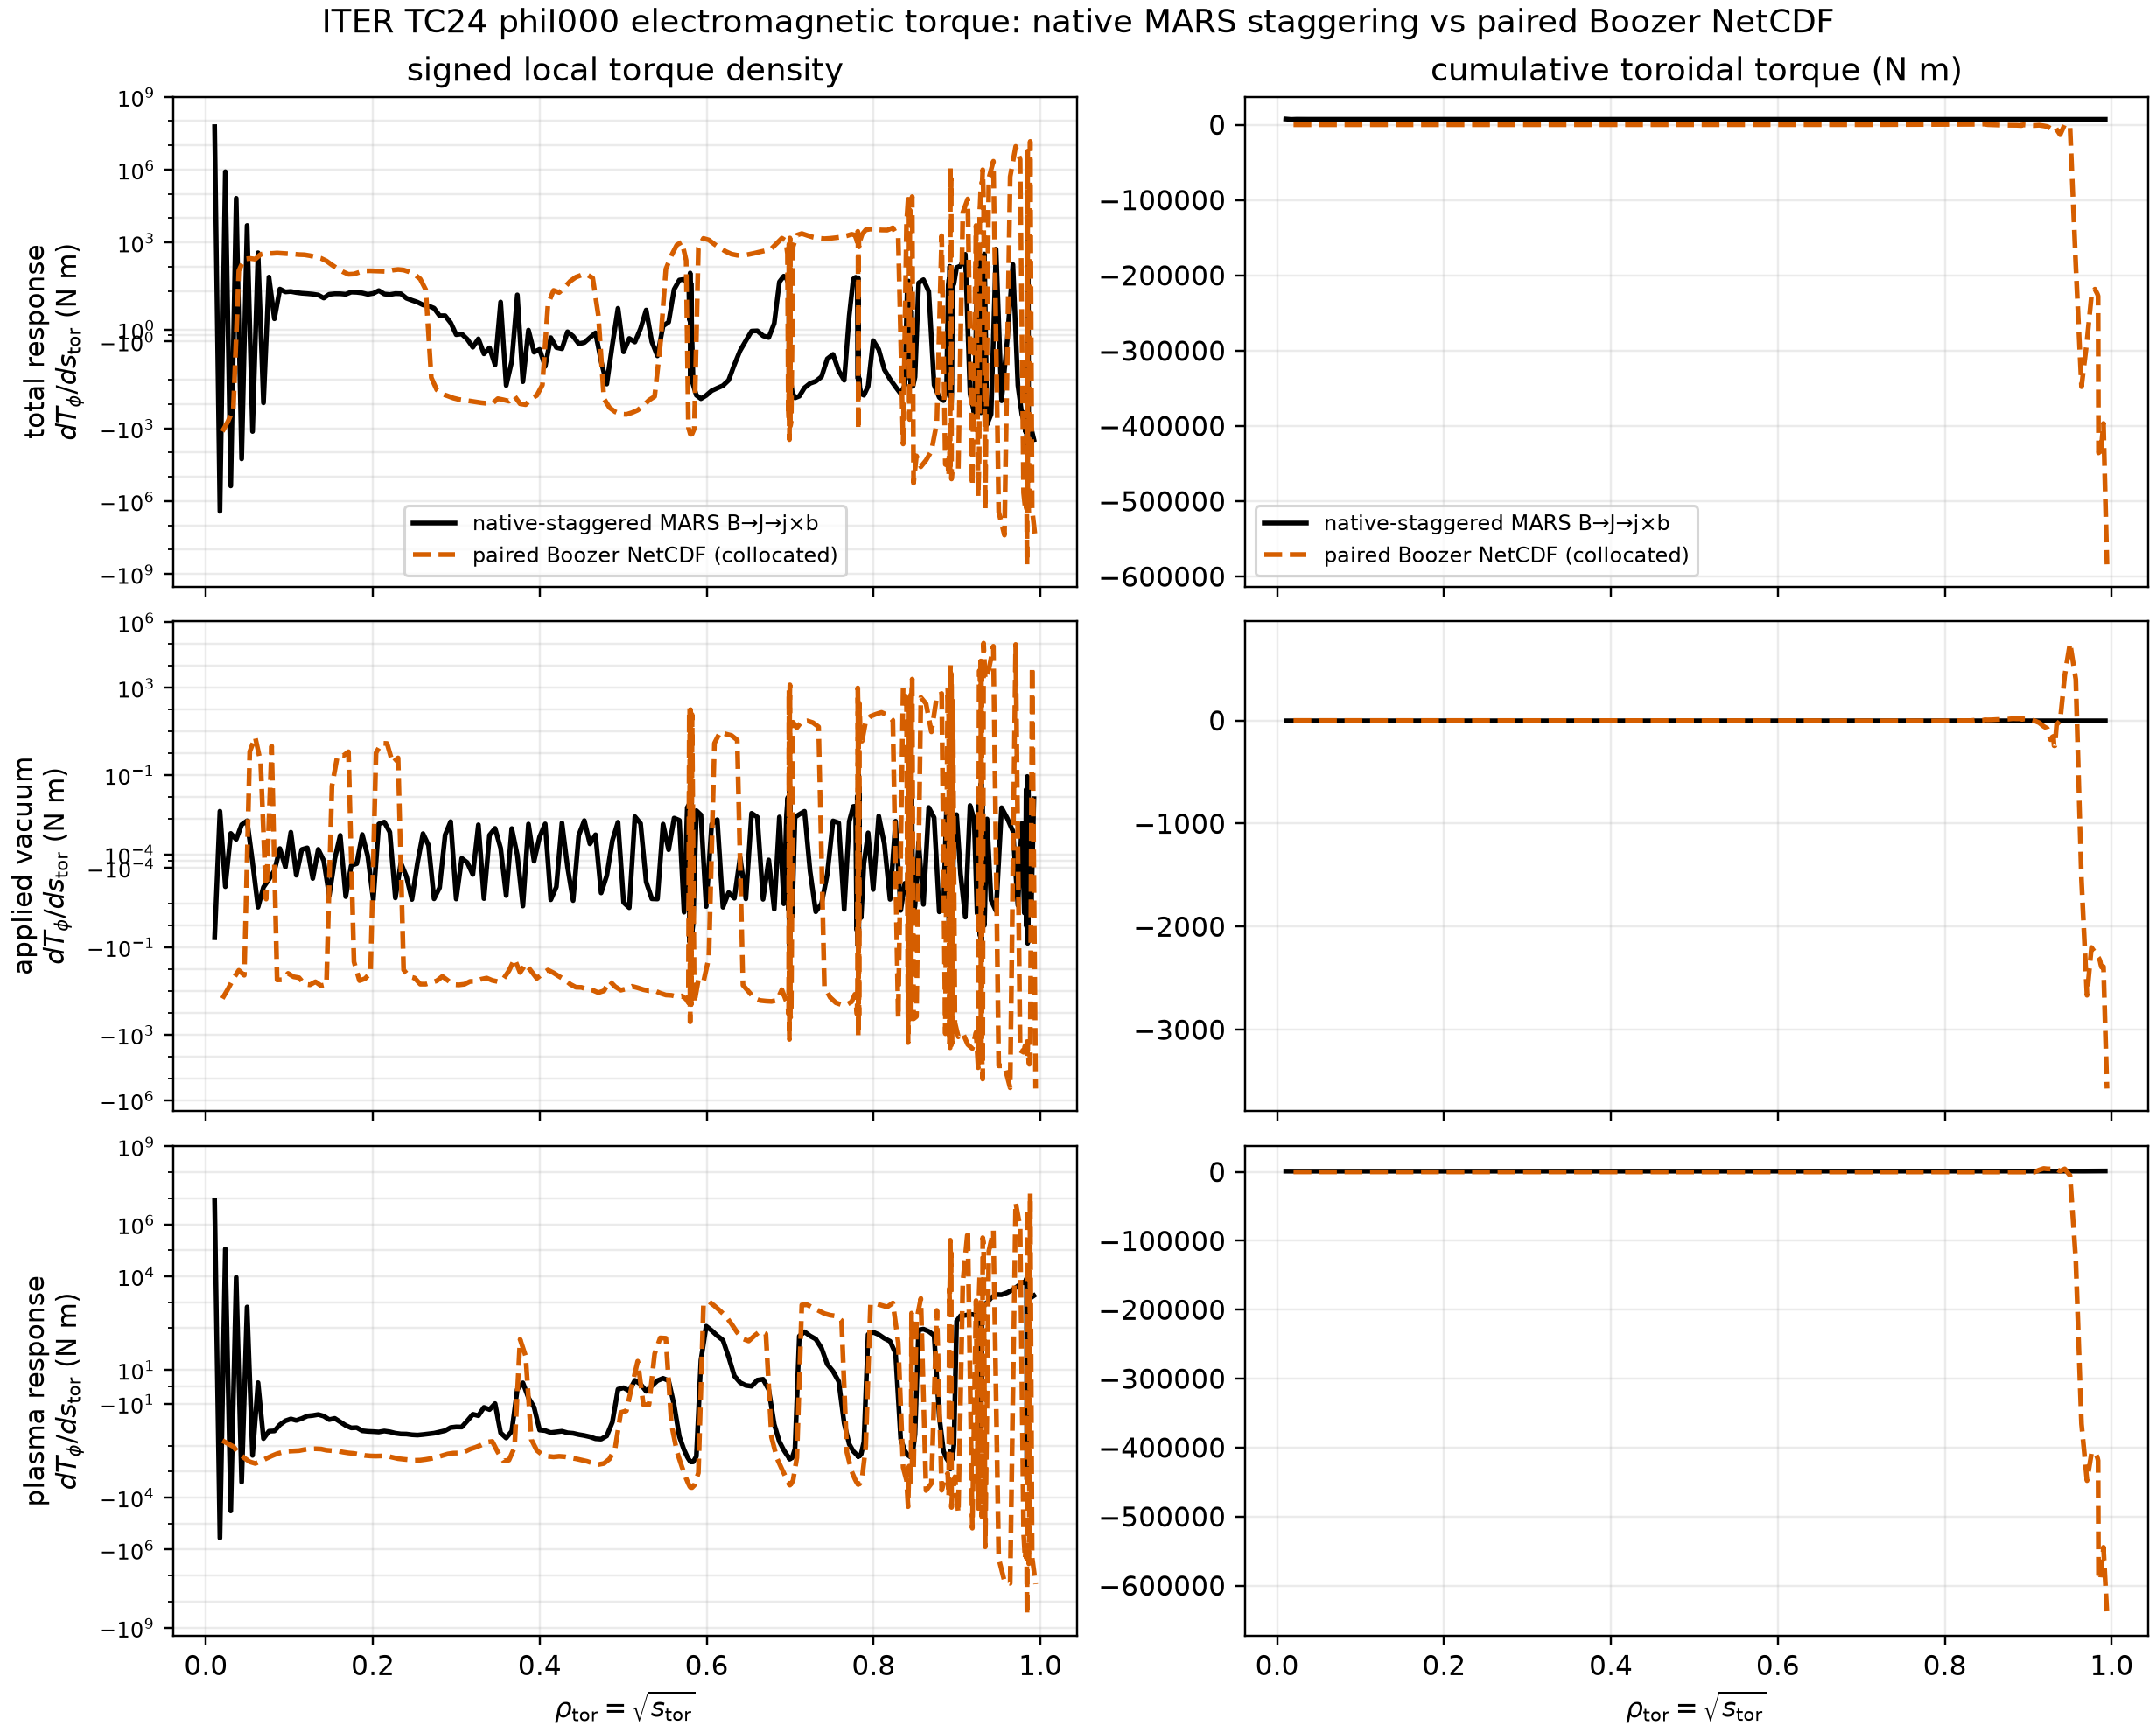

The table this chart was drawn from, first rows:
source, component, s_tor, rho_tor, dT_phi_ds_N_m, cumulative_T_phi_N_m
mars_native_staggered, total, 2.1472177611340383e-05, 0.004634, nan, nan
mars_native_staggered, total, 0.0001074, 0.01036, 58514218, 7538
mars_native_staggered, total, 0.0002791, 0.01671, -2636927, 6972
mars_native_staggered, total, 0.0005367, 0.02317, 815087, 7217
mars_native_staggered, total, 0.0008802, 0.02967, -234711, 7126
mars_native_staggered, total, 0.001309, 0.03619, 65678, 7157
mars_native_staggered, total, 0.001825, 0.04272, -18093, 7147
mars_native_staggered, total, 0.002425, 0.04925, 4965, 7150
mars_native_staggered, total, 0.003112, 0.05579, -1337, 7149
mars_native_staggered, total, 0.003885, 0.06233, 374.7, 7150
mars_native_staggered, total, 0.004744, 0.06887, -87.95, 7150
mars_native_staggered, total, 0.005688, 0.07542, 37.22, 7150
mars_native_staggered, total, 0.006719, 0.08197, 2.803, 7150
mars_native_staggered, total, 0.007837, 0.08853, 11.92, 7150
mars_native_staggered, total, 0.009041, 0.09508, 9.139, 7150
mars_native_staggered, total, 0.01033, 0.1016, 9.517, 7150
mars_native_staggered, total, 0.01171, 0.1082, 8.608, 7150
mars_native_staggered, total, 0.01317, 0.1148, 8.044, 7150
mars_native_staggered, total, 0.01472, 0.1213, 7.746, 7150
mars_native_staggered, total, 0.01636, 0.1279, 7.38, 7150
mars_native_staggered, total, 0.01809, 0.1345, 6.815, 7150
mars_native_staggered, total, 0.0199, 0.1411, 6.305, 7150
mars_native_staggered, total, 0.0218, 0.1477, 7.268, 7150
mars_native_staggered, total, 0.02379, 0.1542, 7.668, 7150
mars_native_staggered, total, 0.02587, 0.1608, 7.645, 7150
mars_native_staggered, total, 0.02803, 0.1674, 7.301, 7150
mars_native_staggered, total, 0.03028, 0.174, 8.971, 7150
mars_native_staggered, total, 0.03262, 0.1806, 8.795, 7150
mars_native_staggered, total, 0.03505, 0.1872, 8.26, 7150
mars_native_staggered, total, 0.03757, 0.1938, 7.266, 7150
mars_native_staggered, total, 0.04018, 0.2004, 7.945, 7150
mars_native_staggered, total, 0.04287, 0.2071, 10.33, 7150
mars_native_staggered, total, 0.04565, 0.2137, 7.483, 7150
mars_native_staggered, total, 0.04852, 0.2203, 7.105, 7150
mars_native_staggered, total, 0.05148, 0.2269, 7.768, 7150
mars_native_staggered, total, 0.05453, 0.2335, 7.654, 7150
mars_native_staggered, total, 0.05767, 0.2401, 6.278, 7150
mars_native_staggered, total, 0.06089, 0.2468, 5.925, 7150
mars_native_staggered, total, 0.06421, 0.2534, 5.607, 7150
mars_native_staggered, total, 0.06761, 0.26, 5.15, 7150
mars_native_staggered, total, 0.07111, 0.2667, 4.977, 7150
mars_native_staggered, total, 0.07469, 0.2733, 4.592, 7150
mars_native_staggered, total, 0.07836, 0.2799, 3.322, 7150
mars_native_staggered, total, 0.08213, 0.2866, 3.32, 7150
mars_native_staggered, total, 0.08598, 0.2932, 2.139, 7150
mars_native_staggered, total, 0.08992, 0.2999, 0.136, 7150
mars_native_staggered, total, 0.09395, 0.3065, 0.2544, 7150
mars_native_staggered, total, 0.09807, 0.3132, -0.6425, 7150
mars_native_staggered, total, 0.1023, 0.3198, -1.987, 7150
mars_native_staggered, total, 0.1066, 0.3265, -0.5735, 7150
mars_native_staggered, total, 0.111, 0.3331, -3.103, 7150
mars_native_staggered, total, 0.1155, 0.3398, -2.087, 7150
mars_native_staggered, total, 0.12, 0.3465, -4.96, 7150
mars_native_staggered, total, 0.1247, 0.3531, 5.629, 7150
mars_native_staggered, total, 0.1294, 0.3598, -16.99, 7150
mars_native_staggered, total, 0.1343, 0.3665, -4.384, 7150
mars_native_staggered, total, 0.1392, 0.3731, 6.872, 7150
mars_native_staggered, total, 0.1443, 0.3798, -11.81, 7150
mars_native_staggered, total, 0.1494, 0.3865, 0.8933, 7150
mars_native_staggered, total, 0.1546, 0.3932, -2.827, 7150
... 1,371 more rows
